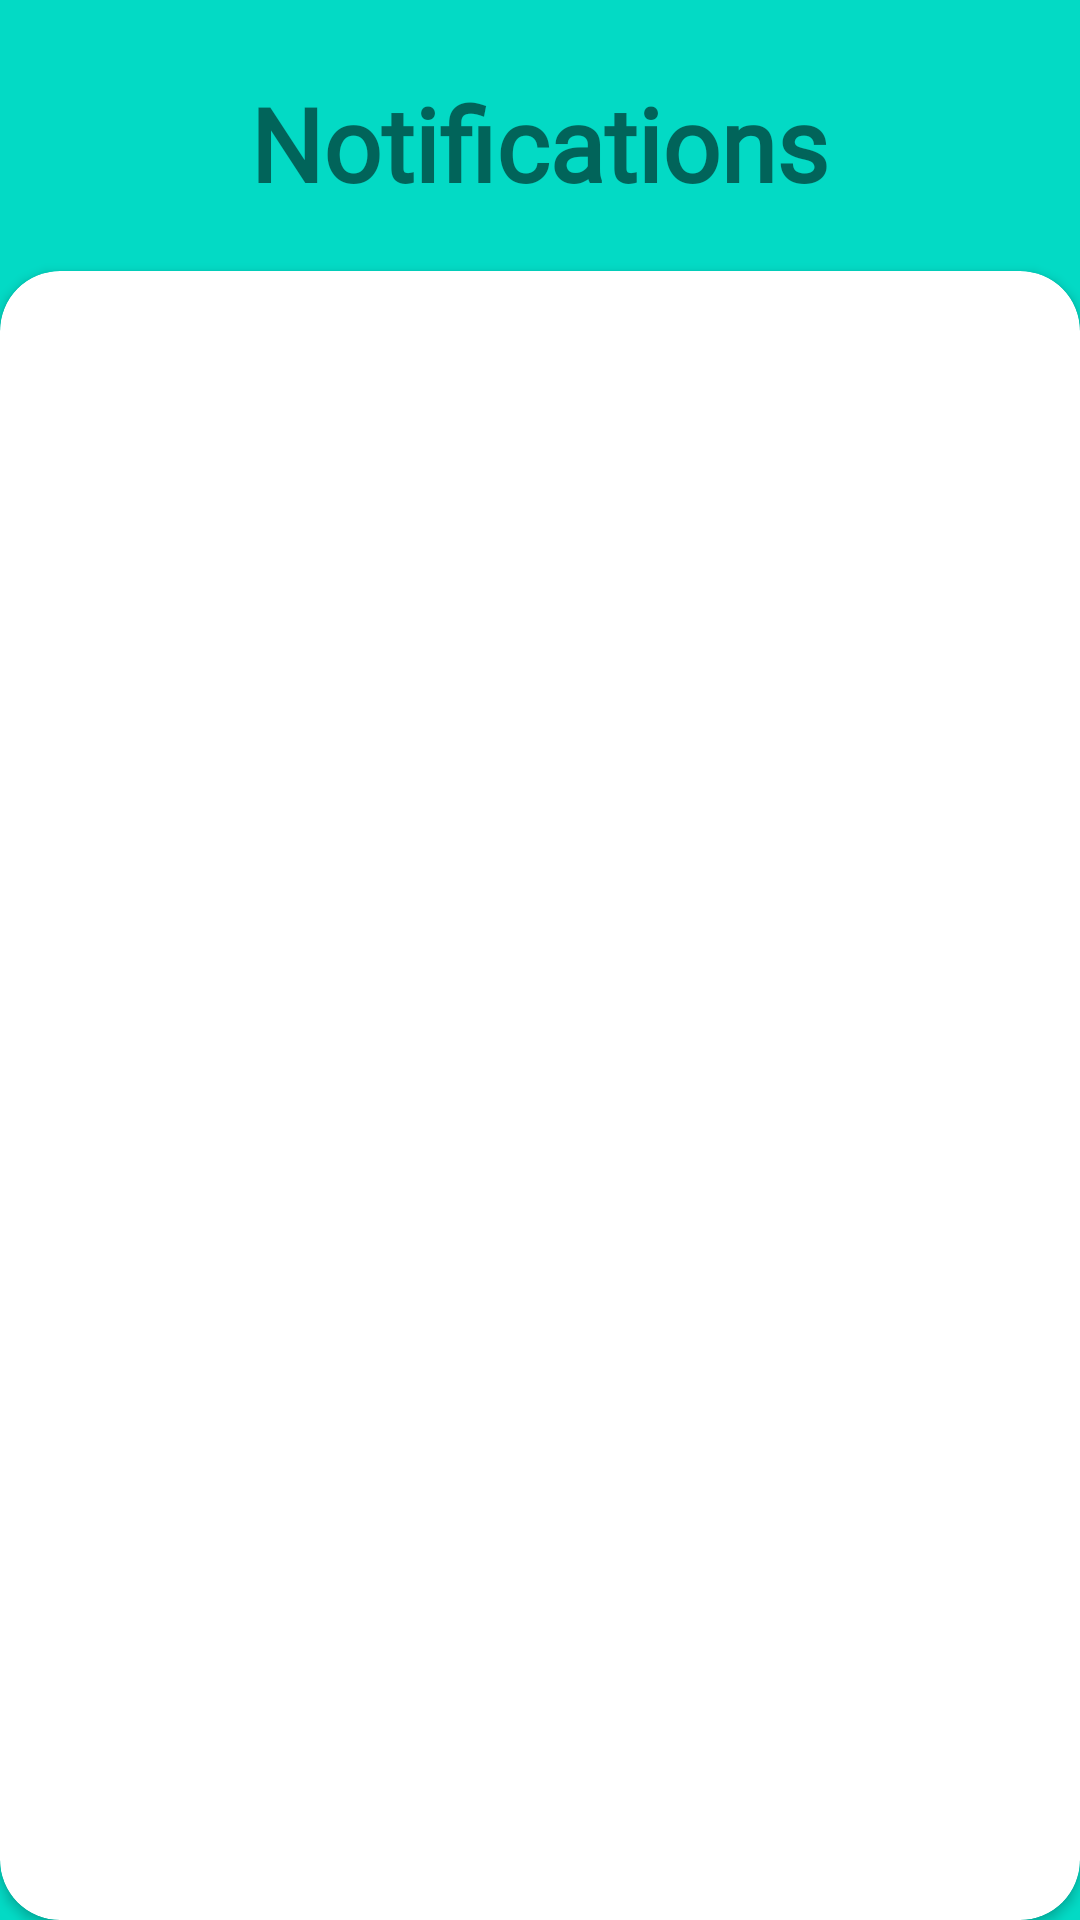

Write the Android layout XML for this screen, with the resource values it uses.
<!-- AndroidManifest.xml: application theme Theme.AppCompat.Light.NoActionBar -->
<!-- res/layout/activity_notification.xml -->
<?xml version="1.0" encoding="utf-8"?>
<LinearLayout xmlns:android="http://schemas.android.com/apk/res/android"
    xmlns:app="http://schemas.android.com/apk/res-auto"
    xmlns:tools="http://schemas.android.com/tools"
    android:layout_width="match_parent"
    android:layout_height="match_parent"
    android:background="@color/teal_200"
    android:orientation="vertical"
    tools:context=".SignIn">

    <TextView
        android:id="@+id/Title"
        android:layout_width="wrap_content"
        android:layout_height="wrap_content"
        android:layout_gravity="center"
        android:layout_marginTop="25dp"
        android:fontFamily="@font/cantora_one"
        android:text="Notifications"
        android:textSize="34sp"
        android:textStyle="bold" />

    <androidx.cardview.widget.CardView
        android:layout_width="match_parent"
        android:layout_height="match_parent"
        android:layout_marginTop="20dp"
        app:cardCornerRadius="20dp">

        <androidx.recyclerview.widget.RecyclerView
            android:id="@+id/recyclerView"
            android:layout_marginTop="20dp"
            android:layout_width="match_parent"
            tools:listitem="@layout/notification_item"
            android:layout_height="match_parent">

        </androidx.recyclerview.widget.RecyclerView>

    </androidx.cardview.widget.CardView>


</LinearLayout>
<!-- res/layout/notification_item.xml (included above) -->
<?xml version="1.0" encoding="utf-8"?>
<androidx.constraintlayout.widget.ConstraintLayout xmlns:android="http://schemas.android.com/apk/res/android"
    xmlns:app="http://schemas.android.com/apk/res-auto"
    xmlns:tools="http://schemas.android.com/tools"
    android:layout_width="match_parent"
    android:layout_height="70dp">

    <de.hdodenhof.circleimageview.CircleImageView
        android:id="@+id/donorProfile"
        android:layout_width="60dp"
        android:layout_height="60dp"
        android:layout_marginLeft="5dp"
        android:background="@drawable/ic_baseline_person_24"
        app:layout_constraintBottom_toBottomOf="parent"
        app:layout_constraintStart_toStartOf="parent"
        app:layout_constraintTop_toTopOf="parent">

    </de.hdodenhof.circleimageview.CircleImageView>

    <TextView
        android:id="@+id/notificationTxt"
        android:layout_width="270dp"
        android:layout_height="60dp"
        app:layout_constraintBottom_toBottomOf="parent"
        app:layout_constraintStart_toEndOf="@+id/donorProfile"
        app:layout_constraintEnd_toStartOf="@+id/postPhoto"
        app:layout_constraintTop_toTopOf="parent">

    </TextView>

    <ImageButton
        android:id="@+id/postPhoto"
        android:layout_width="60dp"
        android:layout_height="60dp"
        android:background="@drawable/ic_baseline_person_24"
        app:layout_constraintBottom_toBottomOf="parent"
        app:layout_constraintTop_toTopOf="parent"
        app:layout_constraintEnd_toEndOf="parent">

    </ImageButton>

</androidx.constraintlayout.widget.ConstraintLayout>
<!-- resources referenced by this layout -->
<resources>
  <color name="teal_200">#FF03DAC5</color>
</resources>
